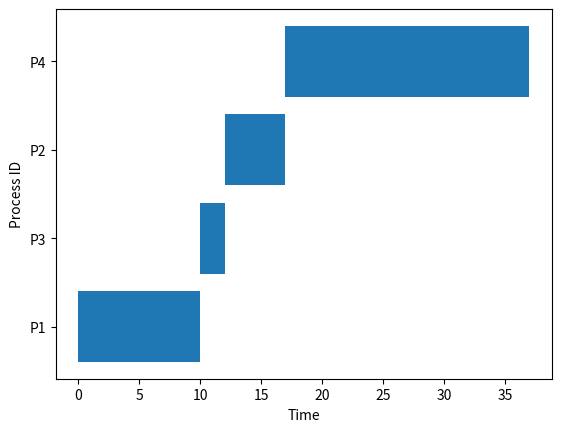

This figure's Python source:
import matplotlib.pyplot as plt

class Process:
    def __init__(self, pid, arrival_time, burst_time, priority):
        self.pid = pid
        self.arrival_time = arrival_time
        self.burst_time = burst_time
        self.priority = priority
        self.completion_time = 0
        self.turnaround_time = 0
        self.waiting_time = 0

def priority_non_preemptive(processes):
    processes.sort(key=lambda x: (x.arrival_time, x.priority))
    current_time = 0
    gantt = []

    while processes:
        available_processes = [p for p in processes if p.arrival_time <= current_time]
        if available_processes:
            process = min(available_processes, key=lambda x: x.priority)
            processes.remove(process)
            start_time = current_time
            current_time += process.burst_time
            process.completion_time = current_time
            process.turnaround_time = process.completion_time - process.arrival_time
            process.waiting_time = process.turnaround_time - process.burst_time
            gantt.append((process.pid, start_time, current_time))

            print(f"Process {process.pid}: Completion Time = {process.completion_time}, "
                  f"Turnaround Time = {process.turnaround_time}, Waiting Time = {process.waiting_time}")
        else:
            current_time += 1

    draw_gantt_chart(gantt)

def draw_gantt_chart(gantt):
    fig, gnt = plt.subplots()
    gnt.set_xlabel('Time')
    gnt.set_ylabel('Process ID')
    gnt.set_yticks([i for i in range(len(gantt))])
    gnt.set_yticklabels([f'P{g[0]}' for g in gantt])
    for idx, (pid, start, end) in enumerate(gantt):
        gnt.broken_barh([(start, end - start)], (idx - 0.4, 0.8), facecolors='tab:blue')
    plt.show()

# Example
processes = [Process(1, 0, 10, 2), Process(2, 2, 5, 1), Process(3, 3, 2, 0), Process(4, 5, 20, 3)]
priority_non_preemptive(processes)
